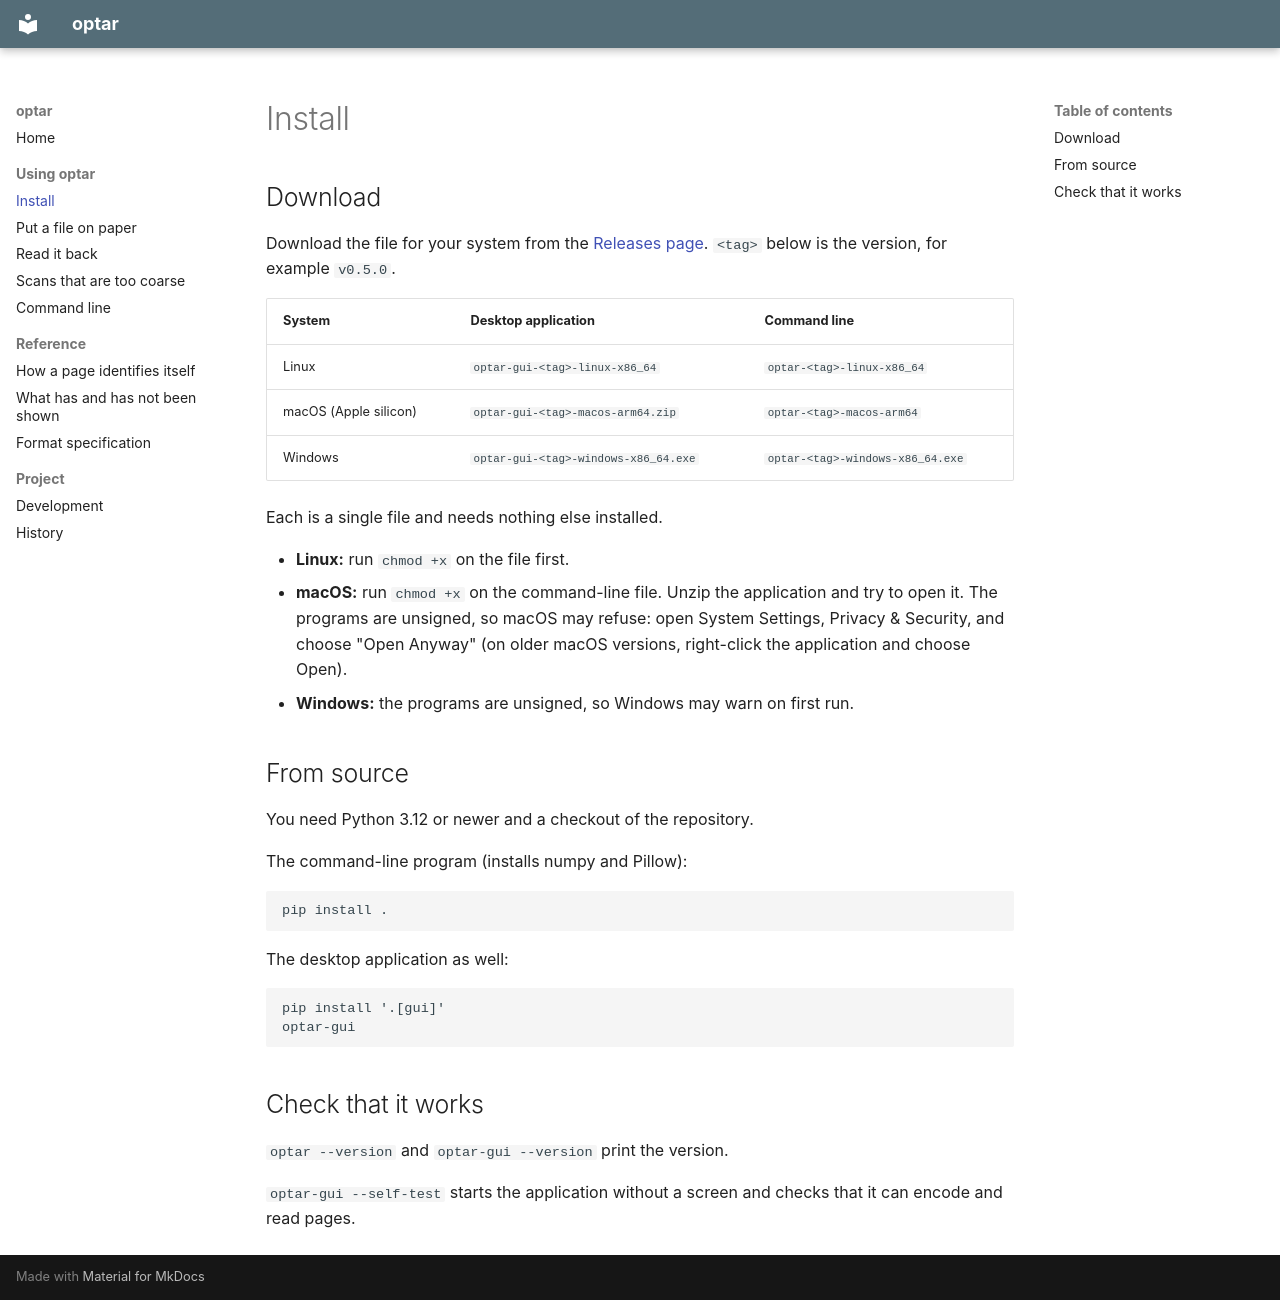

repository: mezinster/optar · page: install/index.html · generator: mkdocs

# Install

## Download

Download the file for your system from the
[Releases page](https://github.com/mezinster/optar/releases/latest). `<tag>`
below is the version, for example `v0.5.0`.

| System | Desktop application | Command line |
|---|---|---|
| Linux | `optar-gui-<tag>-linux-x86_64` | `optar-<tag>-linux-x86_64` |
| macOS (Apple silicon) | `optar-gui-<tag>-macos-arm64.zip` | `optar-<tag>-macos-arm64` |
| Windows | `optar-gui-<tag>-windows-x86_64.exe` | `optar-<tag>-windows-x86_64.exe` |

Each is a single file and needs nothing else installed.

- **Linux:** run `chmod +x` on the file first.
- **macOS:** run `chmod +x` on the command-line file. Unzip the application
  and try to open it. The programs are unsigned, so macOS may refuse: open
  System Settings, Privacy & Security, and choose "Open Anyway" (on older
  macOS versions, right-click the application and choose Open).
- **Windows:** the programs are unsigned, so Windows may warn on first run.

## From source

You need Python 3.12 or newer and a checkout of the repository.

The command-line program (installs numpy and Pillow):

    pip install .

The desktop application as well:

    pip install '.[gui]'
    optar-gui

## Check that it works

`optar --version` and `optar-gui --version` print the version.

`optar-gui --self-test` starts the application without a screen and checks
that it can encode and read pages.
